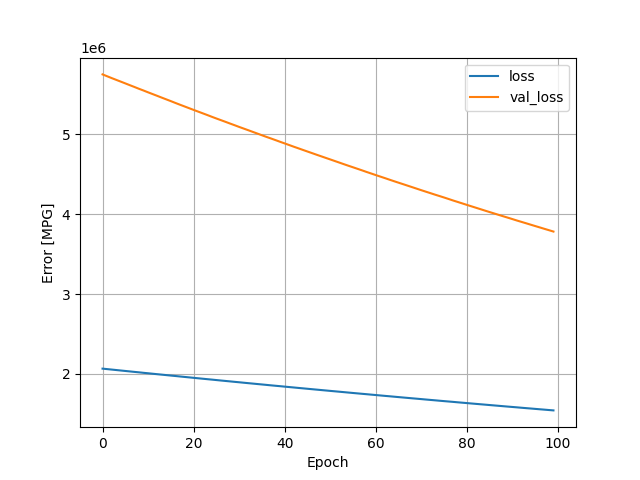

The table this chart was drawn from, first rows:
, loss, val_loss, epoch
0, 2064745, 5752380, 0
1, 2058911, 5729303, 1
2, 2053122, 5706280, 2
3, 2047221, 5684012, 3
4, 2041380, 5661820, 4
5, 2035521, 5639599, 5
6, 2029816, 5616969, 6
7, 2023919, 5594742, 7
8, 2018360, 5571945, 8
9, 2012261, 5550234, 9
10, 2006749, 5527565, 10
11, 2000820, 5505628, 11
12, 1995109, 5483633, 12
13, 1989461, 5461238, 13
14, 1983679, 5439206, 14
15, 1977915, 5417292, 15
16, 1972432, 5394564, 16
17, 1966635, 5372430, 17
18, 1960889, 5350829, 18
19, 1955271, 5329091, 19
20, 1949603, 5307350, 20
21, 1943919, 5285883, 21
22, 1938282, 5264498, 22
23, 1932742, 5243096, 23
24, 1927294, 5221024, 24
25, 1921553, 5199639, 25
26, 1915856, 5178708, 26
27, 1910338, 5157788, 27
28, 1904934, 5136266, 28
29, 1899230, 5115438, 29
30, 1893929, 5093880, 30
31, 1888195, 5073306, 31
32, 1882729, 5052654, 32
33, 1877306, 5031689, 33
34, 1871843, 5010704, 34
35, 1866438, 4989516, 35
36, 1860895, 4968766, 36
37, 1855262, 4948845, 37
38, 1849964, 4928375, 38
39, 1844732, 4907416, 39
40, 1839182, 4887082, 40
41, 1833825, 4866594, 41
42, 1828541, 4845852, 42
43, 1823002, 4825966, 43
44, 1817786, 4805738, 44
45, 1812386, 4785662, 45
46, 1807038, 4765748, 46
47, 1801778, 4745625, 47
48, 1796420, 4725940, 48
49, 1791162, 4706084, 49
50, 1785831, 4686524, 50
51, 1780673, 4666608, 51
52, 1775414, 4646820, 52
53, 1770184, 4626858, 53
54, 1764872, 4607220, 54
55, 1759603, 4588077, 55
56, 1754446, 4568655, 56
57, 1749263, 4549202, 57
58, 1744232, 4529142, 58
59, 1738889, 4509969, 59
... 40 more rows
